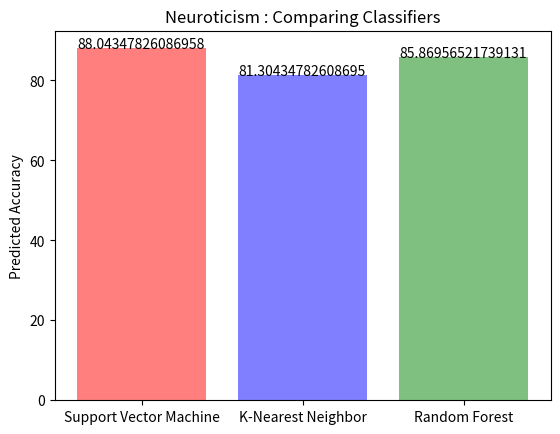
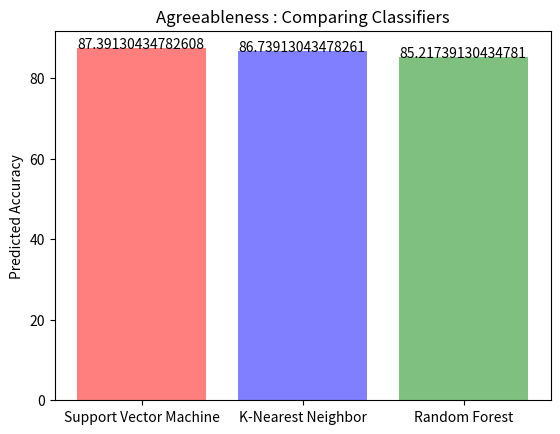
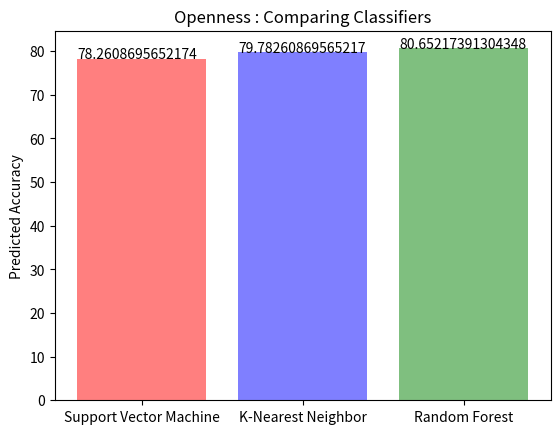
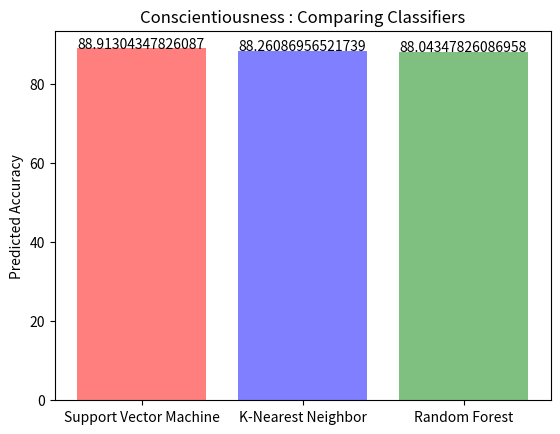
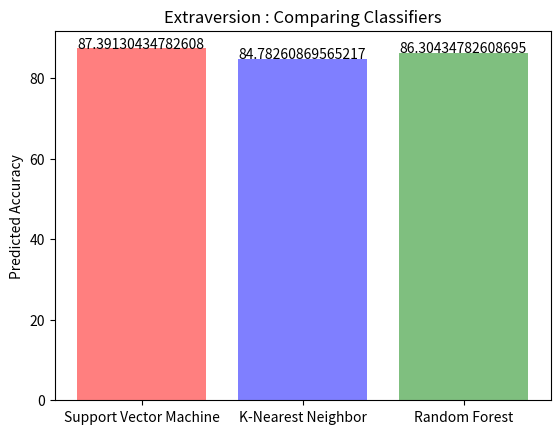

These charts were generated, in order, by the following Python code:
import matplotlib.pyplot as plt
import numpy as np


label = ['Support Vector Machine', 'K-Nearest Neighbor', 'Random Forest']
y_pos = np.arange(len(label))
performance = [88.04347826086957,81.30434782608695, 85.86956521739131]
fig,ax = plt.subplots()
bars = plt.bar(y_pos, performance, align='center', alpha=0.5, color = ["red", "blue", "green"])
plt.xticks(y_pos, label)

# access the bar attributes to place the text in the appropriate location
for bar in bars:
    yval = bar.get_height()
    plt.text(bar.get_x(), yval + .005, yval)
plt.ylabel('Predicted Accuracy')
plt.title('Neuroticism : Comparing Classifiers')


plt.show()

#---------------------------------------------------------------------------------

label = ['Support Vector Machine', 'K-Nearest Neighbor', 'Random Forest']
y_pos = np.arange(len(label))
performance = [87.39130434782608,86.73913043478261, 85.21739130434782]
fig,ax = plt.subplots()
bars = plt.bar(y_pos, performance, align='center', alpha=0.5, color = ["red", "blue", "green"])
plt.xticks(y_pos, label)

# access the bar attributes to place the text in the appropriate location
for bar in bars:
    yval = bar.get_height()
    plt.text(bar.get_x(), yval + .005, yval)
plt.ylabel('Predicted Accuracy')
plt.title('Agreeableness : Comparing Classifiers')

plt.show()

#---------------------------------------------------------------------------------

label = ['Support Vector Machine', 'K-Nearest Neighbor', 'Random Forest']
y_pos = np.arange(len(label))
performance = [78.2608695652174, 79.78260869565217, 80.65217391304348]
fig,ax = plt.subplots()
bars = plt.bar(y_pos, performance, align='center', alpha=0.5, color = ["red", "blue", "green"])
plt.xticks(y_pos, label)

# access the bar attributes to place the text in the appropriate location
for bar in bars:
    yval = bar.get_height()
    plt.text(bar.get_x(), yval + .005, yval)
plt.ylabel('Predicted Accuracy')
plt.title('Openness : Comparing Classifiers')

plt.show()

#---------------------------------------------------------------------------------

label = ['Support Vector Machine', 'K-Nearest Neighbor', 'Random Forest']
y_pos = np.arange(len(label))
performance = [88.91304347826087, 88.26086956521739, 88.04347826086957]
fig,ax = plt.subplots()
bars = plt.bar(y_pos, performance, align='center', alpha=0.5, color = ["red", "blue", "green"])
plt.xticks(y_pos, label)

# access the bar attributes to place the text in the appropriate location
for bar in bars:
    yval = bar.get_height()
    plt.text(bar.get_x(), yval + .005, yval)
plt.ylabel('Predicted Accuracy')
plt.title('Conscientiousness : Comparing Classifiers')

plt.show()

#--------------------------------------------------------------------------------

label = ['Support Vector Machine', 'K-Nearest Neighbor', 'Random Forest']
y_pos = np.arange(len(label))
performance = [87.39130434782608,  84.78260869565217, 86.30434782608696]
fig,ax = plt.subplots()
bars = plt.bar(y_pos, performance, align='center', alpha=0.5, color = ["red", "blue", "green"])
plt.xticks(y_pos, label)

# access the bar attributes to place the text in the appropriate location
for bar in bars:
    yval = bar.get_height()
    plt.text(bar.get_x(), yval + .005, yval)
plt.ylabel('Predicted Accuracy')
plt.title('Extraversion : Comparing Classifiers')

plt.show()
